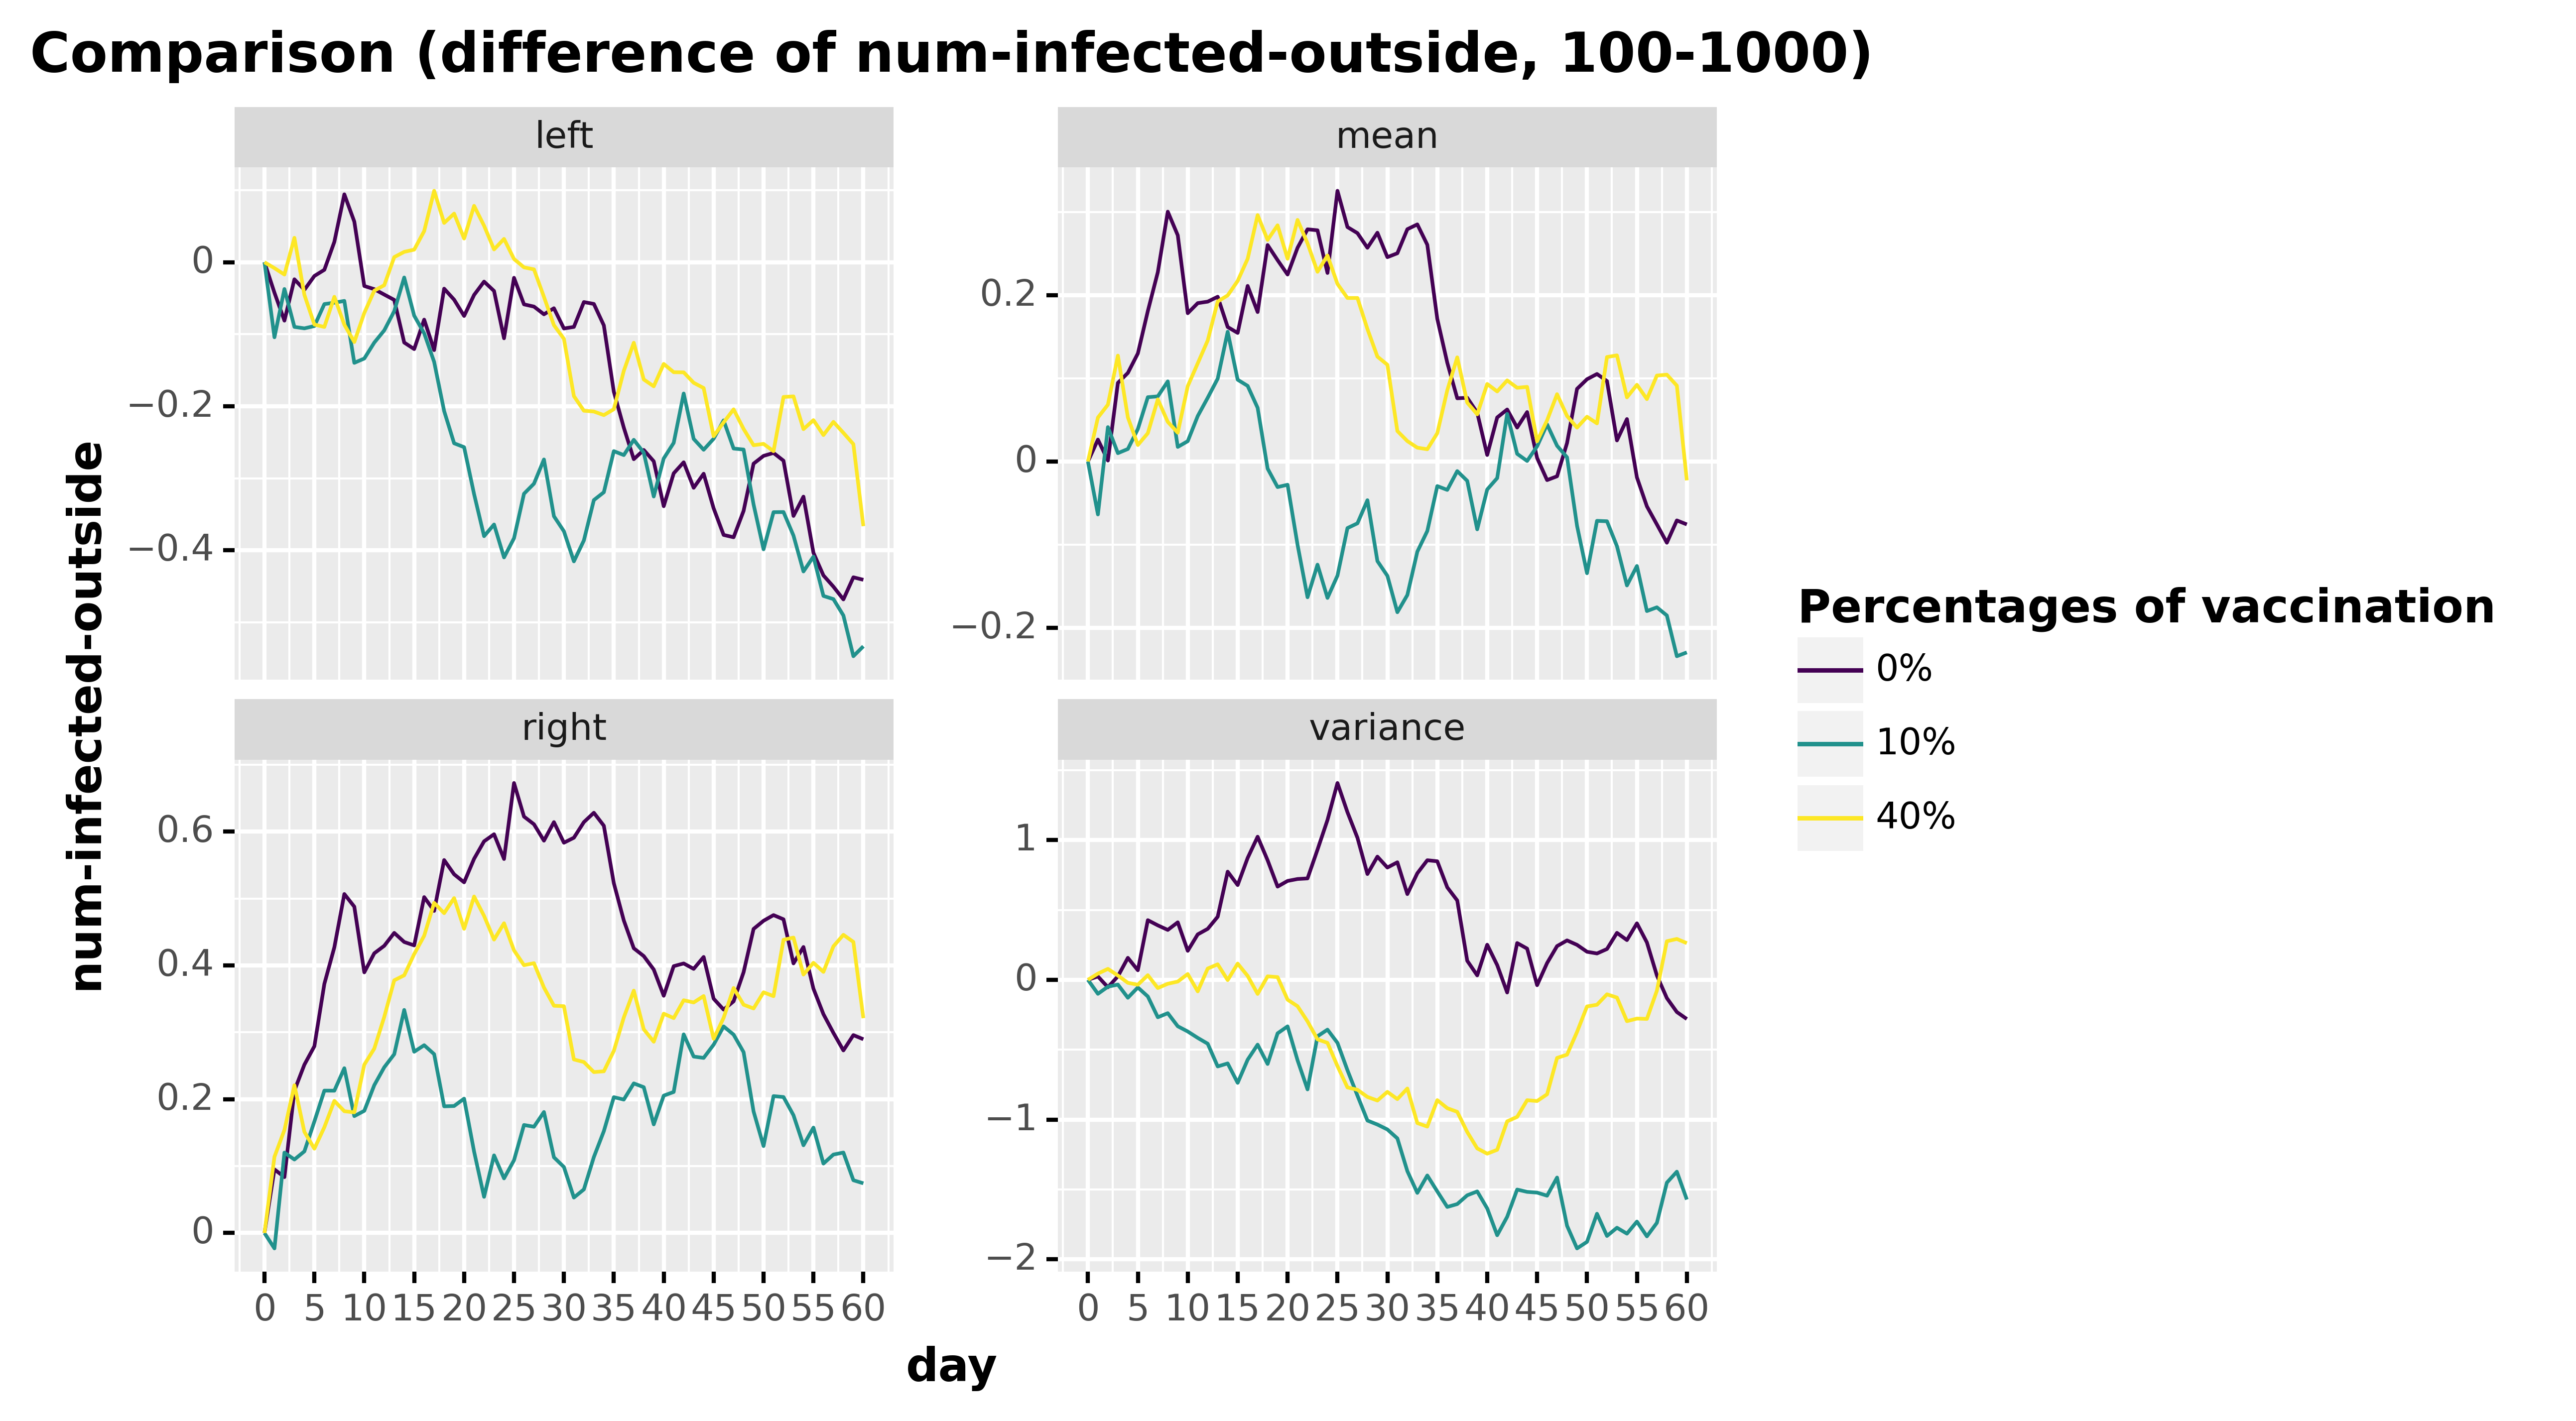

Source data for this figure (header and first rows):
, day, num-infected-outside, type, stat, type_pretty
0, 0.0, 0.0, num-infected-outside, mean, 0%
1, 1.0, 0.0264, num-infected-outside, mean, 0%
2, 2.0, 0.0012, num-infected-outside, mean, 0%
3, 3.0, 0.0946, num-infected-outside, mean, 0%
4, 4.0, 0.1066, num-infected-outside, mean, 0%
5, 5.0, 0.13, num-infected-outside, mean, 0%
6, 6.0, 0.181, num-infected-outside, mean, 0%
7, 7.0, 0.2277, num-infected-outside, mean, 0%
8, 8.0, 0.3005, num-infected-outside, mean, 0%
9, 9.0, 0.2721, num-infected-outside, mean, 0%
10, 10.0, 0.1784, num-infected-outside, mean, 0%
11, 11.0, 0.1905, num-infected-outside, mean, 0%
12, 12.0, 0.1923, num-infected-outside, mean, 0%
13, 13.0, 0.1982, num-infected-outside, mean, 0%
14, 14.0, 0.1618, num-infected-outside, mean, 0%
15, 15.0, 0.1547, num-infected-outside, mean, 0%
16, 16.0, 0.2112, num-infected-outside, mean, 0%
17, 17.0, 0.1798, num-infected-outside, mean, 0%
18, 18.0, 0.2604, num-infected-outside, mean, 0%
19, 19.0, 0.2422, num-infected-outside, mean, 0%
20, 20.0, 0.2249, num-infected-outside, mean, 0%
21, 21.0, 0.2571, num-infected-outside, mean, 0%
22, 22.0, 0.2793, num-infected-outside, mean, 0%
23, 23.0, 0.2781, num-infected-outside, mean, 0%
24, 24.0, 0.2268, num-infected-outside, mean, 0%
25, 25.0, 0.3256, num-infected-outside, mean, 0%
26, 26.0, 0.282, num-infected-outside, mean, 0%
27, 27.0, 0.2747, num-infected-outside, mean, 0%
28, 28.0, 0.2571, num-infected-outside, mean, 0%
29, 29.0, 0.2752, num-infected-outside, mean, 0%
30, 30.0, 0.2458, num-infected-outside, mean, 0%
31, 31.0, 0.2505, num-infected-outside, mean, 0%
32, 32.0, 0.2794, num-infected-outside, mean, 0%
33, 33.0, 0.2852, num-infected-outside, mean, 0%
34, 34.0, 0.2607, num-infected-outside, mean, 0%
35, 35.0, 0.1716, num-infected-outside, mean, 0%
36, 36.0, 0.1189, num-infected-outside, mean, 0%
37, 37.0, 0.0761, num-infected-outside, mean, 0%
38, 38.0, 0.0767, num-infected-outside, mean, 0%
39, 39.0, 0.0588, num-infected-outside, mean, 0%
40, 40.0, 0.0079, num-infected-outside, mean, 0%
41, 41.0, 0.053, num-infected-outside, mean, 0%
42, 42.0, 0.0626, num-infected-outside, mean, 0%
43, 43.0, 0.0409, num-infected-outside, mean, 0%
44, 44.0, 0.0595, num-infected-outside, mean, 0%
45, 45.0, 0.0043, num-infected-outside, mean, 0%
46, 46.0, -0.0223, num-infected-outside, mean, 0%
47, 47.0, -0.0177, num-infected-outside, mean, 0%
48, 48.0, 0.0223, num-infected-outside, mean, 0%
49, 49.0, 0.0874, num-infected-outside, mean, 0%
50, 50.0, 0.099, num-infected-outside, mean, 0%
51, 51.0, 0.1053, num-infected-outside, mean, 0%
52, 52.0, 0.0968, num-infected-outside, mean, 0%
53, 53.0, 0.0254, num-infected-outside, mean, 0%
54, 54.0, 0.0511, num-infected-outside, mean, 0%
55, 55.0, -0.0191, num-infected-outside, mean, 0%
56, 56.0, -0.0539, num-infected-outside, mean, 0%
57, 57.0, -0.0756, num-infected-outside, mean, 0%
58, 58.0, -0.0976, num-infected-outside, mean, 0%
59, 59.0, -0.0708, num-infected-outside, mean, 0%
... 672 more rows
